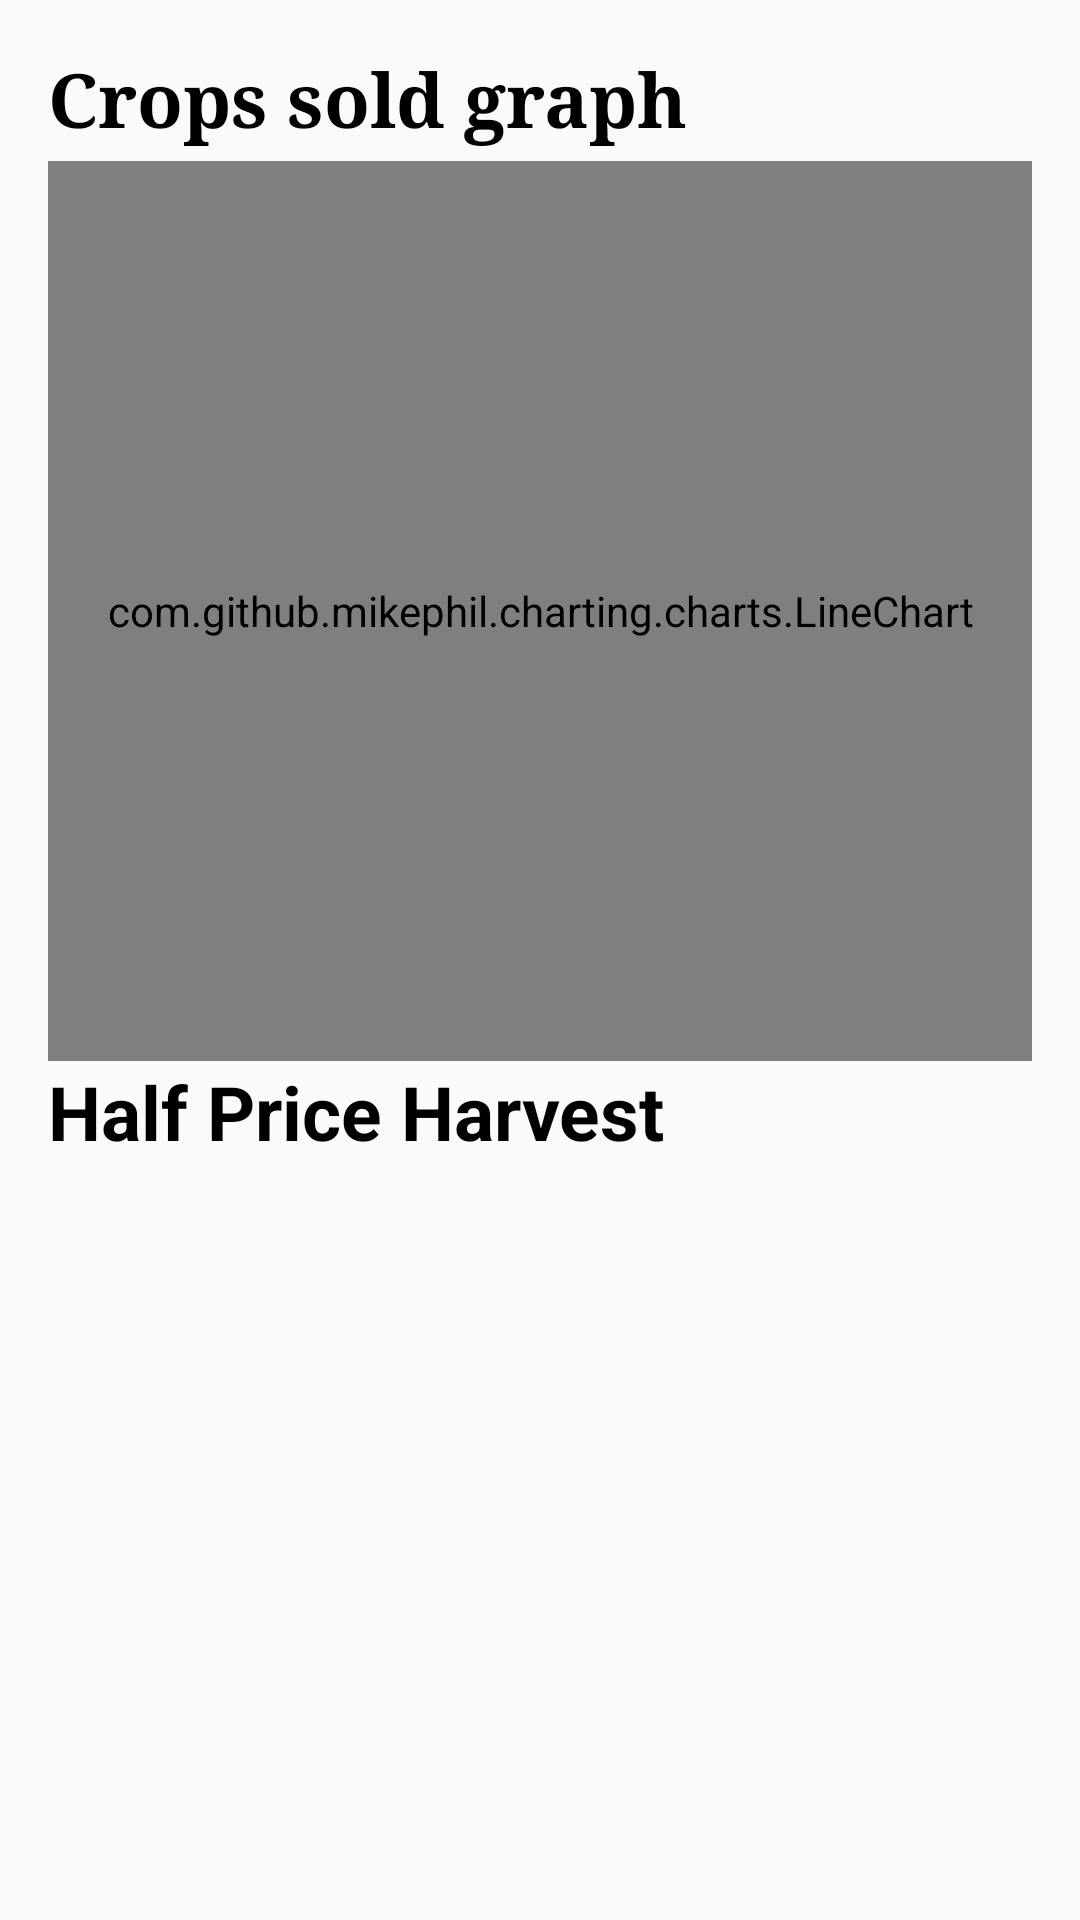

The Android layout XML behind this screen, and the referenced resources:
<!-- AndroidManifest.xml: application theme Theme.Krishi -->
<!-- res/layout/fragment_market.xml -->
<?xml version="1.0" encoding="utf-8"?>
<androidx.core.widget.NestedScrollView xmlns:android="http://schemas.android.com/apk/res/android"
    xmlns:app="http://schemas.android.com/apk/res-auto"
    xmlns:tools="http://schemas.android.com/tools"
    android:layout_width="match_parent"
    android:layout_height="match_parent"
    android:padding="16dp"
    tools:context=".Fragments.MarketFragment">


    <androidx.constraintlayout.widget.ConstraintLayout
        android:layout_width="match_parent"
        android:layout_height="match_parent"
        >

        <ProgressBar
            android:id="@+id/progressBar"
            android:layout_width="wrap_content"
            android:layout_height="wrap_content"
            app:layout_constraintBottom_toBottomOf="parent"
            app:layout_constraintEnd_toEndOf="parent"
            app:layout_constraintStart_toStartOf="parent"
            app:layout_constraintTop_toTopOf="parent"
            android:visibility="gone"/>


        <TextView
            android:layout_width="match_parent"
            android:layout_height="wrap_content"
            android:text="@string/cropGraph"
            android:textColor="@color/black"
            android:textSize="25sp"
            android:textStyle="bold"
            android:fontFamily="serif"
            android:id="@+id/cropGraph"
            app:layout_constraintEnd_toEndOf="parent"
            app:layout_constraintStart_toStartOf="parent"
            app:layout_constraintTop_toTopOf="parent" />

        <com.github.mikephil.charting.charts.LineChart
            android:id="@+id/lineChart"
            android:layout_width="match_parent"
            android:layout_height="300dp"
            android:layout_marginTop="4dp"
            app:layout_constraintEnd_toEndOf="parent"
            app:layout_constraintHorizontal_bias="1.0"
            app:layout_constraintStart_toStartOf="parent"
            app:layout_constraintTop_toBottomOf="@+id/cropGraph" />

        <androidx.constraintlayout.widget.ConstraintLayout
            android:layout_width="match_parent"
            android:layout_height="wrap_content"
            app:layout_constraintEnd_toEndOf="parent"
            app:layout_constraintStart_toStartOf="parent"
            app:layout_constraintTop_toBottomOf="@+id/lineChart">


            <TextView
                android:id="@+id/text_half"
                android:layout_width="match_parent"
                android:layout_height="wrap_content"
                android:text="@string/halfprice"
                android:textColor="@color/black"
                android:textSize="25sp"
                android:textStyle="bold"
                app:layout_constraintEnd_toEndOf="parent"
                app:layout_constraintStart_toStartOf="parent"
                app:layout_constraintTop_toTopOf="parent" />


            <androidx.recyclerview.widget.RecyclerView
                android:id="@+id/market_recycler"
                android:layout_width="match_parent"
                android:layout_height="wrap_content"
                app:layout_constraintEnd_toEndOf="parent"
                app:layout_constraintStart_toStartOf="parent"
                app:layout_constraintTop_toBottomOf="@id/text_half"/>


        </androidx.constraintlayout.widget.ConstraintLayout>

    </androidx.constraintlayout.widget.ConstraintLayout>


</androidx.core.widget.NestedScrollView>
<!-- resources referenced by this layout -->
<resources>
  <color name="black">#FF000000</color>
  <string name="cropGraph">Crops sold graph</string>
  <string name="halfprice">Half Price Harvest</string>
  <style name="Theme.Krishi" parent="Theme.MaterialComponents.DayNight.NoActionBar.Bridge">
          
          <item name="colorPrimary">@color/purple_500</item>
          <item name="colorPrimaryVariant">@color/purple_700</item>
          <item name="colorOnPrimary">@color/white</item>
          
          <item name="colorSecondary">@color/teal_200</item>
          <item name="colorSecondaryVariant">@color/teal_700</item>
          <item name="colorOnSecondary">@color/black</item>
          
          <item name="android:statusBarColor">?attr/colorPrimaryVariant</item>
          
  
  
      </style>
  <color name="purple_500">#FF6200EE</color>
  <color name="purple_700">#FF3700B3</color>
  <color name="white">#FFFFFFFF</color>
  <color name="teal_200">#FF03DAC5</color>
  <color name="teal_700">#FF018786</color>
</resources>
